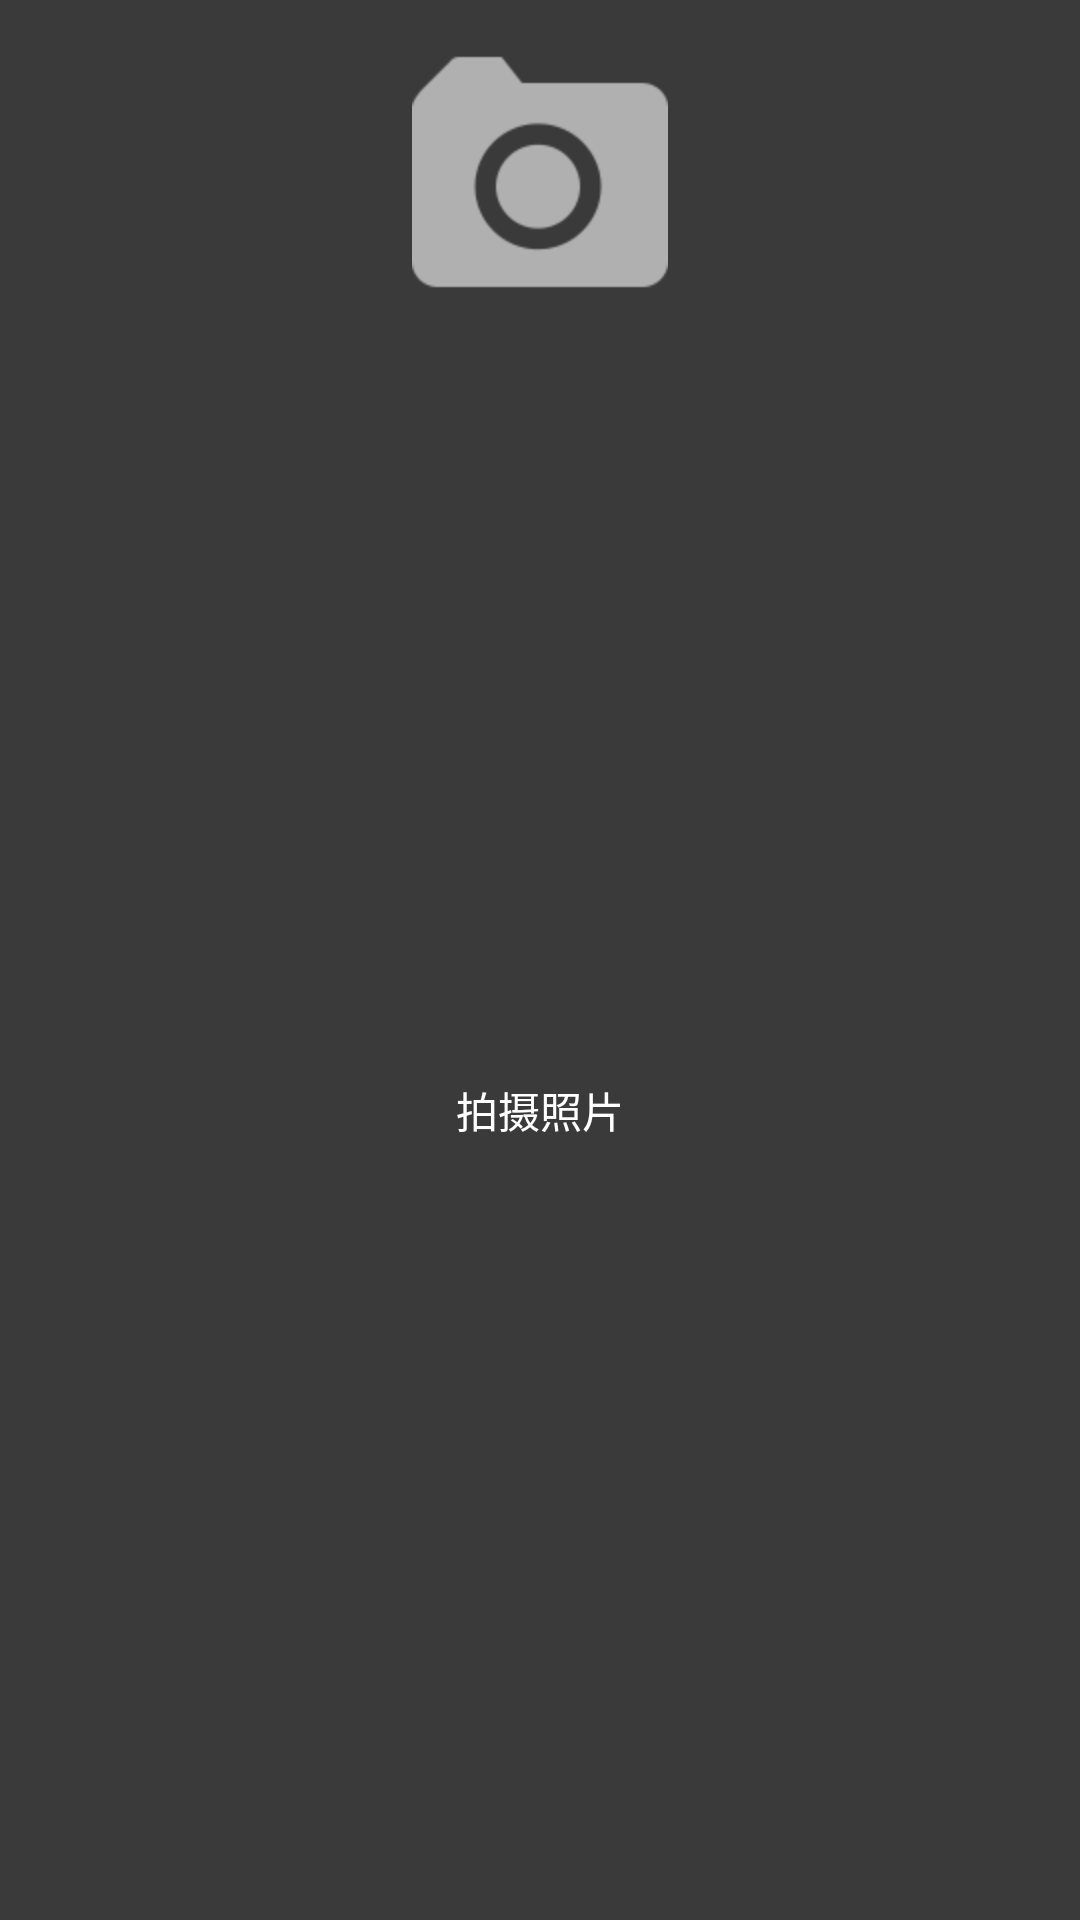

Produce the Android XML layout that renders to this screen, including the resource entries it uses.
<!-- AndroidManifest.xml: application theme android:Theme.Light.NoTitleBar -->
<!-- res/layout/view_camera.xml -->
<?xml version="1.0" encoding="utf-8"?>
<TextView xmlns:android="http://schemas.android.com/apk/res/android"
    android:id="@+id/tv_camera_vc"
    android:layout_width="match_parent"
    android:layout_height="match_parent"
    android:clickable="true"
    android:background="@drawable/bg_dark_selector"
    android:drawableTop="@drawable/btn_camera_selector"
    android:drawablePadding="0dp"
    android:gravity="center"
    android:paddingTop="15dp"
    android:text="拍摄照片"
    android:textColor="@android:color/white"
    android:orientation="vertical" />
<!-- resources referenced by this layout -->
<resources>
  <!-- drawable bg_dark_selector (drawable) -->
  <?xml version="1.0" encoding="utf-8"?>
  <selector xmlns:android="http://schemas.android.com/apk/res/android">
  
      <item android:drawable="@drawable/bg_dark" android:state_pressed="true"/>
      <item android:drawable="@drawable/bg_dark" android:state_focused="true"/>
      <item android:drawable="@drawable/bg_grey_dark"/>
  
  </selector>
  <!-- drawable btn_camera_selector (drawable) -->
  <?xml version="1.0" encoding="utf-8"?>
  <selector xmlns:android="http://schemas.android.com/apk/res/android">
  
      <item android:drawable="@drawable/ic_camera_pressed" android:state_pressed="true"/>
      <item android:drawable="@drawable/ic_camera_pressed" android:state_focused="true"/>
      <item android:drawable="@drawable/ic_camera_normal"/>
  
  </selector>
  <!-- drawable bg_dark: png bitmap (drawable-hdpi, 2843 bytes) -->
  <!-- drawable bg_grey_dark: png bitmap (drawable-hdpi, 2872 bytes) -->
  <!-- drawable ic_camera_pressed: png bitmap (drawable-hdpi, 1485 bytes) -->
  <!-- drawable ic_camera_normal: png bitmap (drawable-hdpi, 1856 bytes) -->
</resources>
